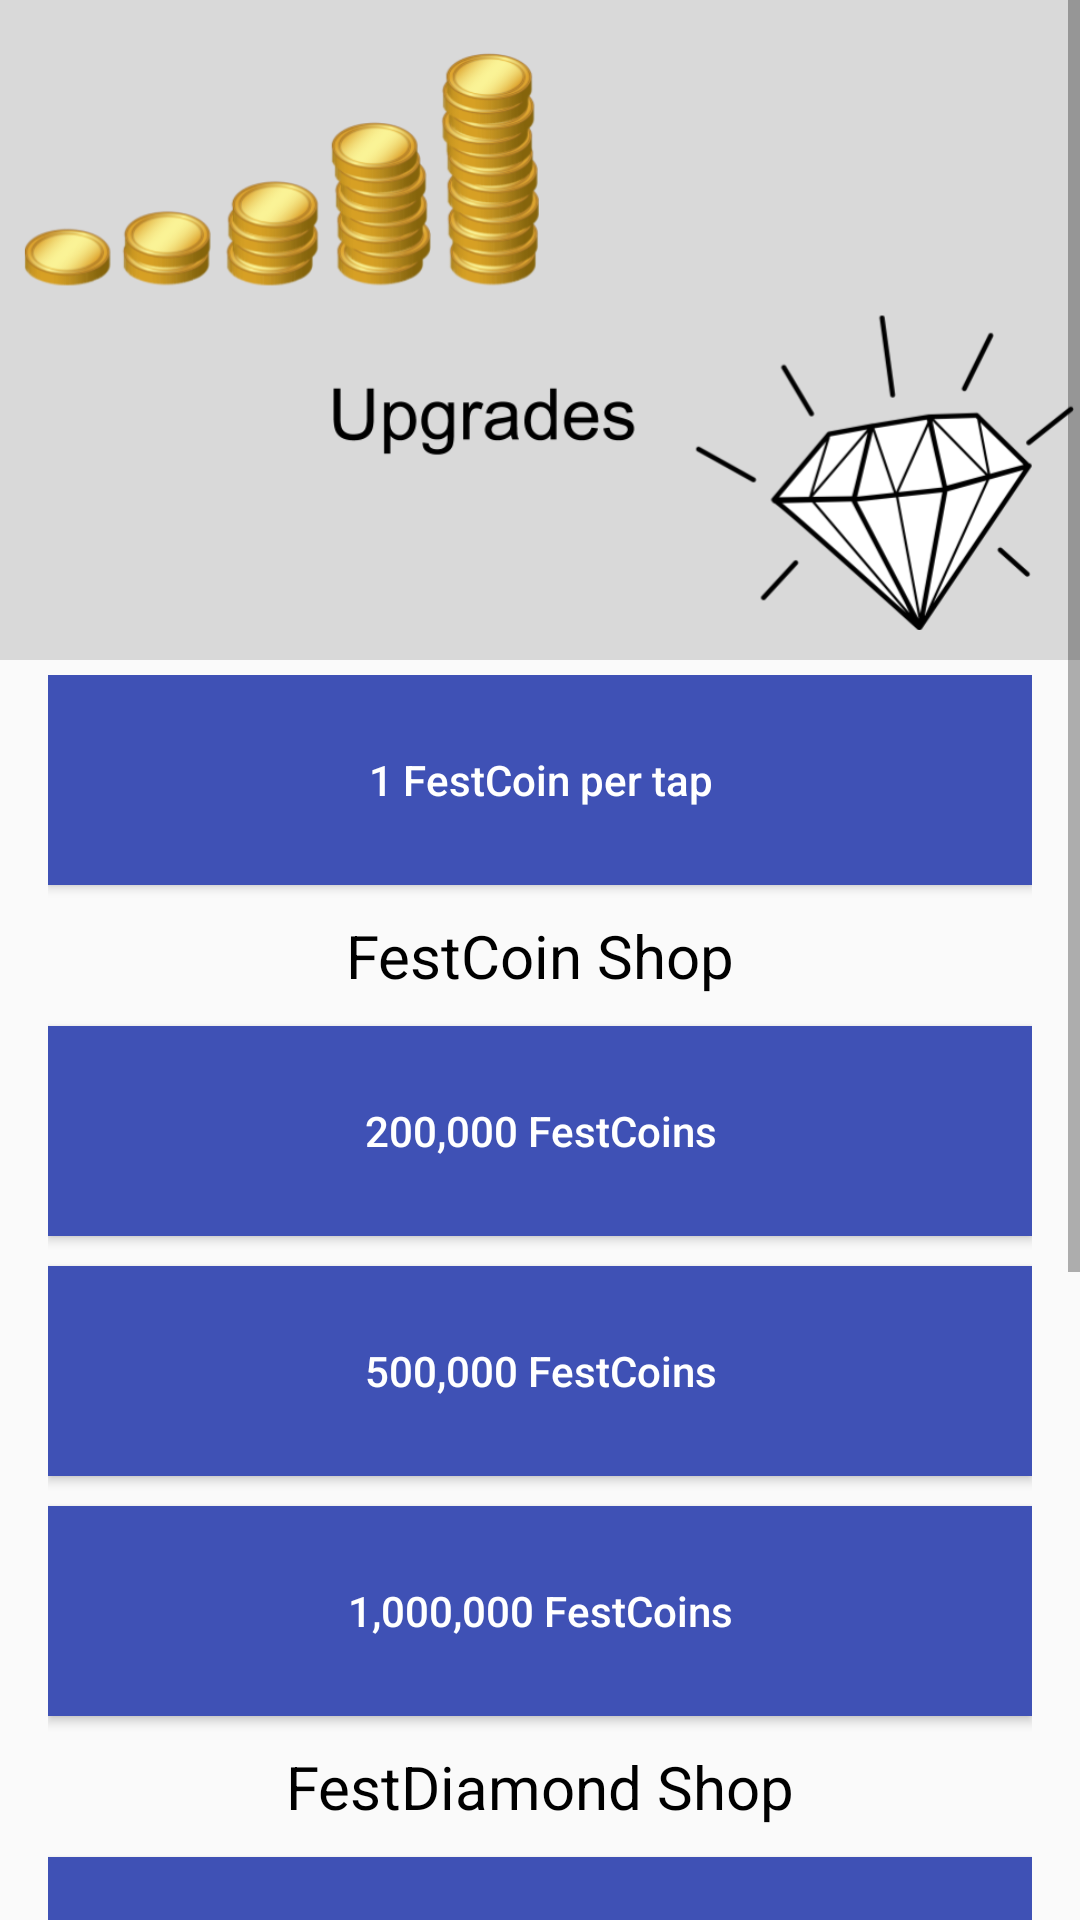

Here is an Android app screen rendered from its layout file. Give the layout XML and the strings, colors and styles it references.
<!-- AndroidManifest.xml: application theme AppTheme -->
<!-- res/layout/activity_upgrades.xml -->
<?xml version="1.0" encoding="utf-8"?>
<ScrollView xmlns:android="http://schemas.android.com/apk/res/android"
    android:layout_width="match_parent"
    android:layout_height="match_parent">

    <LinearLayout xmlns:android="http://schemas.android.com/apk/res/android"
        xmlns:tools="http://schemas.android.com/tools"
        android:layout_width="match_parent"
        android:layout_height="match_parent"
        tools:context="an3enterprises.tapfest.UpgradesActivity"
        android:orientation="vertical"
        android:layout_marginBottom="16dp">
        <FrameLayout
            android:layout_width="match_parent"
            android:layout_height="wrap_content"
            android:background="#d9d9d9"
            android:layout_marginBottom="5dp">
            <ImageView
                android:id="@+id/imageView"
                android:layout_width="wrap_content"
                android:layout_height="220dp"

                android:contentDescription="Upgrades Image"
                android:src="@drawable/upgrades_background_image"
                android:padding="2dp"
                android:cropToPadding="true"/>
        </FrameLayout>

        
            
            

            <LinearLayout
                android:layout_width="match_parent"
                android:layout_height="match_parent"
                android:orientation="vertical"
                android:layout_marginLeft="16dp"
                android:layout_marginRight="16dp">

                <Button
                android:layout_width="match_parent"
                android:layout_height="wrap_content"
                android:text="1 FestCoin per tap"
                android:id="@+id/upgrade_button"
                android:onClick="incrementTapState"
                android:background="@color/colorPrimary"
                android:textColor="#FFF"
                android:layout_gravity="center"
                android:gravity="center"
                android:minHeight="70dp"
                android:textAllCaps="false"
                android:layout_marginBottom="10dp"/>

                <TextView
                    android:layout_width="match_parent"
                    android:layout_height="wrap_content"
                    android:text="FestCoin Shop"
                    android:layout_gravity="center_horizontal"
                    android:gravity="center_horizontal"
                    android:textSize="20sp"
                    android:textColor="#000"/>

                <Button
                    android:layout_width="match_parent"
                    android:layout_height="wrap_content"
                    android:text="200,000 FestCoins"
                    android:id="@+id/buy_festcoins_200"
                    android:onClick="buyFestCoins200"
                    android:background="@color/colorPrimary"
                    android:textColor="#FFF"
                    android:layout_gravity="center"
                    android:gravity="center"
                    android:minHeight="70dp"
                    android:textAllCaps="false"
                    android:layout_marginTop="10dp"/>

                <Button
                    android:layout_width="match_parent"
                    android:layout_height="wrap_content"
                    android:text="500,000 FestCoins"
                    android:id="@+id/buy_festcoins_500"
                    android:onClick="buyFestCoins500"
                    android:background="@color/colorPrimary"
                    android:textColor="#FFF"
                    android:layout_gravity="center"
                    android:gravity="center"
                    android:minHeight="70dp"
                    android:textAllCaps="false"
                    android:layout_marginTop="10dp"/>

                <Button
                    android:layout_width="match_parent"
                    android:layout_height="wrap_content"
                    android:text="1,000,000 FestCoins"
                    android:id="@+id/buy_festcoins_1000"
                    android:onClick="buyFestCoins1000"
                    android:background="@color/colorPrimary"
                    android:textColor="#FFF"
                    android:layout_gravity="center"
                    android:gravity="center"
                    android:minHeight="70dp"
                    android:textAllCaps="false"
                    android:layout_marginTop="10dp"
                    android:layout_marginBottom="10dp"/>

                <TextView
                    android:layout_width="match_parent"
                    android:layout_height="wrap_content"
                    android:text="FestDiamond Shop"
                    android:layout_gravity="center_horizontal"
                    android:gravity="center_horizontal"
                    android:textSize="20sp"
                    android:textColor="#000"/>

                <Button
                    android:layout_width="match_parent"
                    android:layout_height="wrap_content"
                    android:text="80 FestDiamonds"
                    android:id="@+id/buy_festdiamonds_80"
                    android:onClick="buyFestDiamonds80"
                    android:background="@color/colorPrimary"
                    android:textColor="#FFF"
                    android:layout_gravity="center"
                    android:gravity="center"
                    android:minHeight="70dp"
                    android:textAllCaps="false"
                    android:layout_marginTop="10dp"/>



                <Button
                    android:layout_width="match_parent"
                    android:layout_height="wrap_content"
                    android:text="500 FestDiamonds"
                    android:id="@+id/buy_festdiamonds_500"
                    android:onClick="buyFestDiamonds500"
                    android:background="@color/colorPrimary"
                    android:textColor="#FFF"
                    android:layout_gravity="center"
                    android:gravity="center"
                    android:minHeight="70dp"
                    android:textAllCaps="false"
                    android:layout_marginTop="10dp"/>

                <Button
                    android:layout_width="match_parent"
                    android:layout_height="wrap_content"
                    android:text="1,000 FestDiamonds"
                    android:id="@+id/buy_festdiamonds_1000"
                    android:onClick="buyFestDiamonds1000"
                    android:background="@color/colorPrimary"
                    android:textColor="#FFF"
                    android:layout_gravity="center"
                    android:gravity="center"
                    android:minHeight="70dp"
                    android:textAllCaps="false"
                    android:layout_marginTop="10dp"
                    android:layout_marginBottom="10dp"/>

                <TextView
                    android:layout_width="match_parent"
                    android:layout_height="wrap_content"
                    android:text="Extras"
                    android:layout_gravity="center_horizontal"
                    android:gravity="center_horizontal"
                    android:textSize="20sp"
                    android:textColor="#000"/>

            <Button
                android:layout_width="match_parent"
                android:layout_height="wrap_content"
                android:text="Watch video to earn 50k Festcoins"
                android:onClick="showRewardAd"
                android:background="@color/lightGray"
                android:textColor="#FFF"
                android:layout_gravity="center"
                android:gravity="center"
                android:minHeight="70dp"
                android:textAllCaps="false"
                android:layout_marginTop="10dp"
                android:id="@+id/reward_ad_btn"
                android:enabled="false"/>


            </LinearLayout>

        

    </LinearLayout>
</ScrollView>
<!-- resources referenced by this layout -->
<resources>
  <color name="colorPrimary">#3F51B5</color>
  <color name="lightGray">#a7a7a7</color>
  <!-- drawable upgrades_background_image: png bitmap (drawable, 121624 bytes) -->
  <style name="AppTheme" parent="Theme.AppCompat.Light.NoActionBar">
          
          <item name="colorPrimary">@color/colorPrimary</item>
          <item name="colorPrimaryDark">@color/colorPrimaryDark</item>
          <item name="colorAccent">@color/colorAccent</item>
      </style>
  <color name="colorPrimaryDark">#303F9F</color>
  <color name="colorAccent">#000000</color>
</resources>
